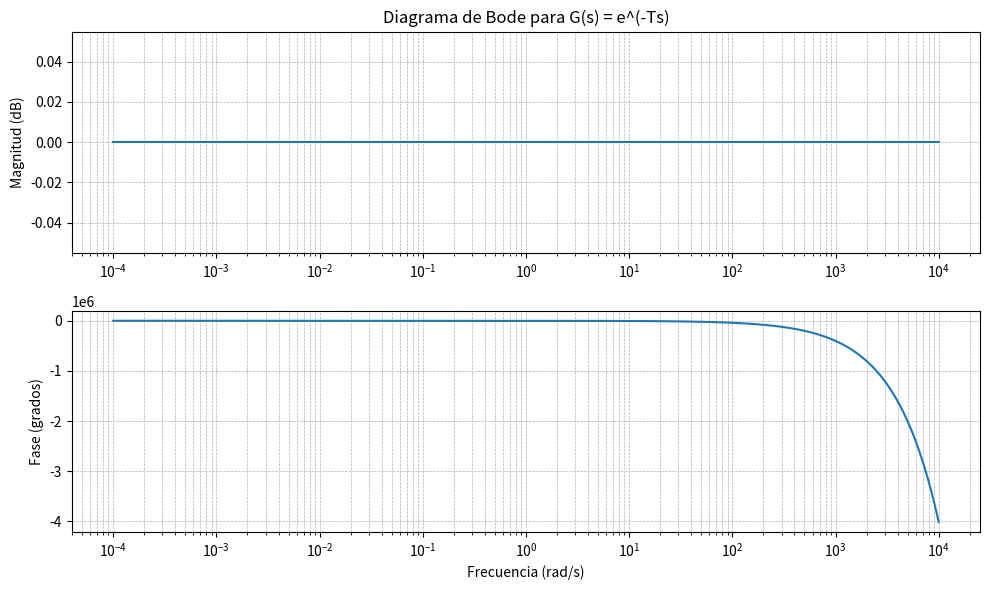

Python code for this plot:
# Import necessary libraries
import numpy as np
import matplotlib.pyplot as plt

def bode_plot_time_delay(T, w_start=1e-4, w_end=1e4, num_points=1000):
    """
    Genera el diagrama de Bode para una función de transferencia con retraso en el tiempo G(s) = e^(-Ts).

    Parameters:
    - T: Tiempo de retraso.
    - w_start: Frecuencia inicial (rad/s).
    - w_end: Frecuencia final (rad/s).
    - num_points: Número de puntos en la escala logarítmica de frecuencias.
    """
    # Frecuencia angular
    w = np.logspace(np.log10(w_start), np.log10(w_end), num_points)
    
    # Magnitud y fase
    magnitude = np.zeros_like(w)  # Magnitud constante en 0 dB
    phase = -w * T * (180 / np.pi)  # Fase lineal decreciente: -ωT, convertido a grados
    
    # Gráficos
    plt.figure(figsize=(10, 6))

    # Magnitud
    plt.subplot(2, 1, 1)
    plt.semilogx(w, magnitude)
    plt.title('Diagrama de Bode para G(s) = e^(-Ts)')
    plt.ylabel('Magnitud (dB)')
    plt.grid(True, which='both', linestyle='--', linewidth=0.5)

    # Fase
    plt.subplot(2, 1, 2)
    plt.semilogx(w, phase)
    plt.xlabel('Frecuencia (rad/s)')
    plt.ylabel('Fase (grados)')
    plt.grid(True, which='both', linestyle='--', linewidth=0.5)

    plt.tight_layout()
    plt.show()


# Ejemplo con T = 7 segundos
bode_plot_time_delay(T=7, w_start=1e-4, w_end=1e4)
